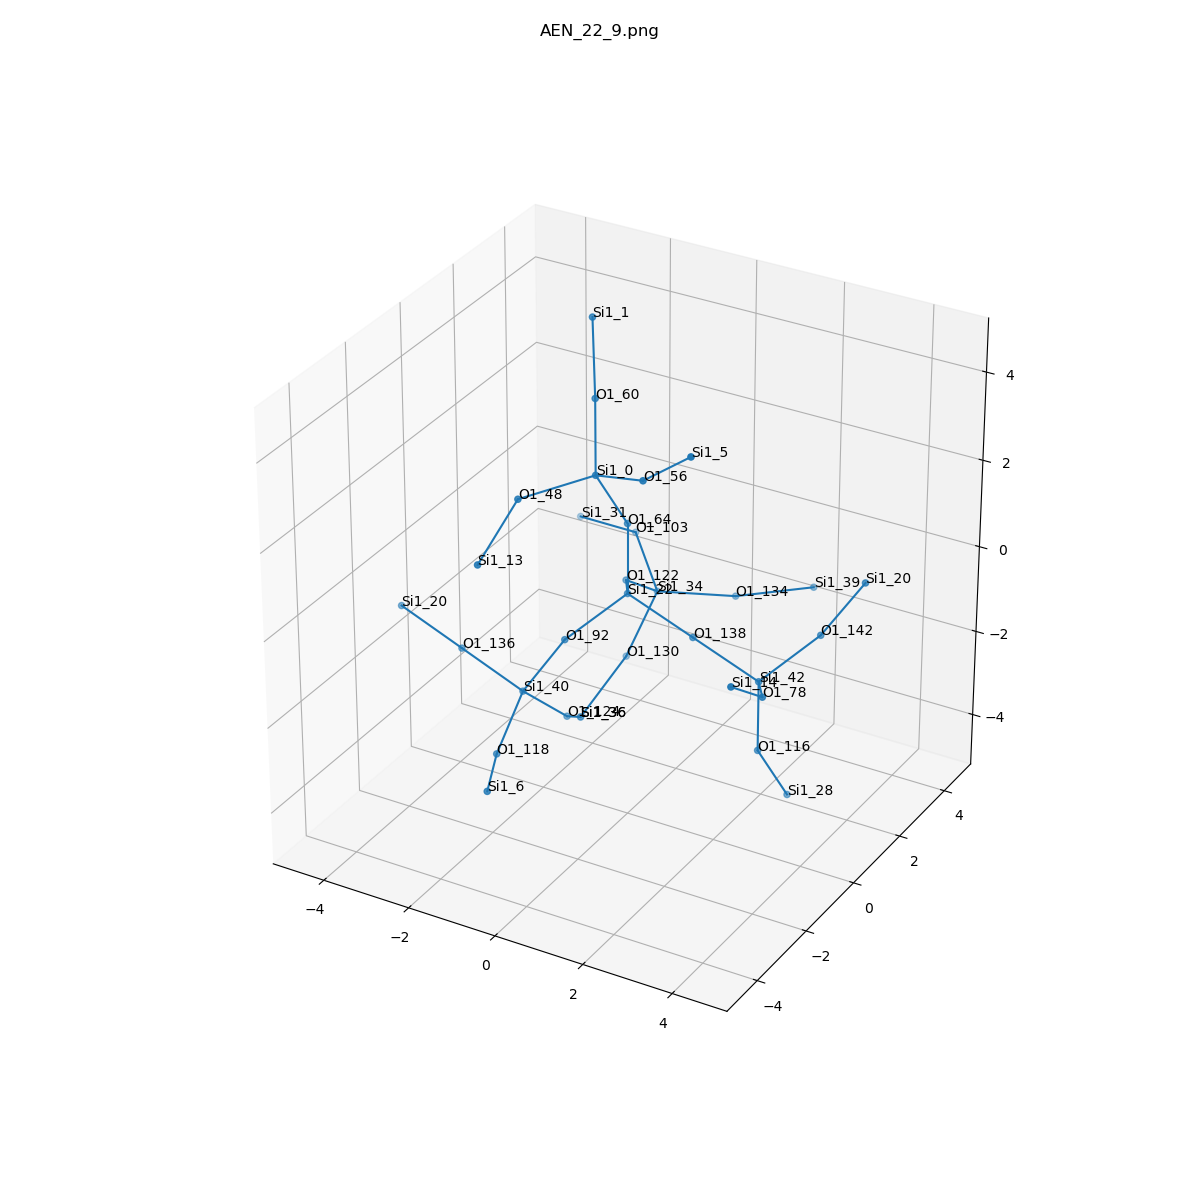

Values plotted in this chart, from the file beside it:
, neighbor_num, isite, atom, x, y, z, front_index
0, 0, 22, Si1, 0.0, 0.0, 0.0, 
1, 1, 92, O1, -0.6499, -1.361, -0.5688, 0.0
2, 1, 64, O1, 0.0, 0.0, 1.605, 0.0
3, 1, 122, O1, -0.7808, 1.292, -0.5552, 0.0
4, 1, 138, O1, 1.495, 2.465190328815662e-32, -0.5812, 0.0
5, 2, 40, Si1, -1.507, -1.568, -1.918, 1.0
6, 2, 0, Si1, -0.2697, -0.7778, 2.99, 2.0
7, 2, 34, Si1, -0.802, 2.61, -1.483, 3.0
8, 2, 42, Si1, 2.99, 9.992007221626405e-16, -1.162, 4.0
9, 3, 124, O1, -1.164, -0.4333, -3.004, 5.0
10, 3, 118, O1, -1.245, -3.026, -2.537, 5.0
11, 3, 136, O1, -3.032, -1.402, -1.449, 5.0
12, 3, 48, O1, -1.326, -1.968, 2.731, 6.0
13, 3, 56, O1, 1.129, -1.362, 3.528, 6.0
14, 3, 60, O1, -0.8786, 0.2526, 4.064, 6.0
15, 3, 103, O1, -1.902, 3.629, -0.8906, 7.0
16, 3, 134, O1, 0.6555, 3.29, -1.519, 7.0
17, 3, 130, O1, -1.286, 2.173, -2.959, 7.0
18, 3, 116, O1, 2.99, 8.88178419700125e-16, -2.768, 8.0
19, 3, 142, O1, 3.64, 1.361, -0.5936, 8.0
20, 3, 78, O1, 3.77, -1.292, -0.6072, 8.0
21, 4, 36, Si1, -1.614, 0.8656, -3.846, 9.0
22, 4, 6, Si1, -0.5726, -4.484, -2.41, 10.0
23, 4, 20, Si1, -4.557, -1.236, -0.9802, 11.0
24, 4, 13, Si1, -1.41, -3.354, 1.911, 12.0
25, 4, 5, Si1, 2.353, -1.666, 4.527, 13.0
26, 4, 1, Si1, -1.239, 0.7732, 5.541, 14.0
27, 4, 31, Si1, -3.45, 4.013, -1.131, 15.0
28, 4, 39, Si1, 2.025, 4.111, -1.322, 16.0
29, 4, 36, Si1, -1.614, 0.8656, -3.846, 17.0
30, 4, 28, Si1, 3.259, 0.7778, -4.153, 18.0
31, 4, 20, Si1, 4.497, 1.568, 0.7552, 19.0
32, 4, 14, Si1, 3.792, -2.61, 0.3208, 20.0
